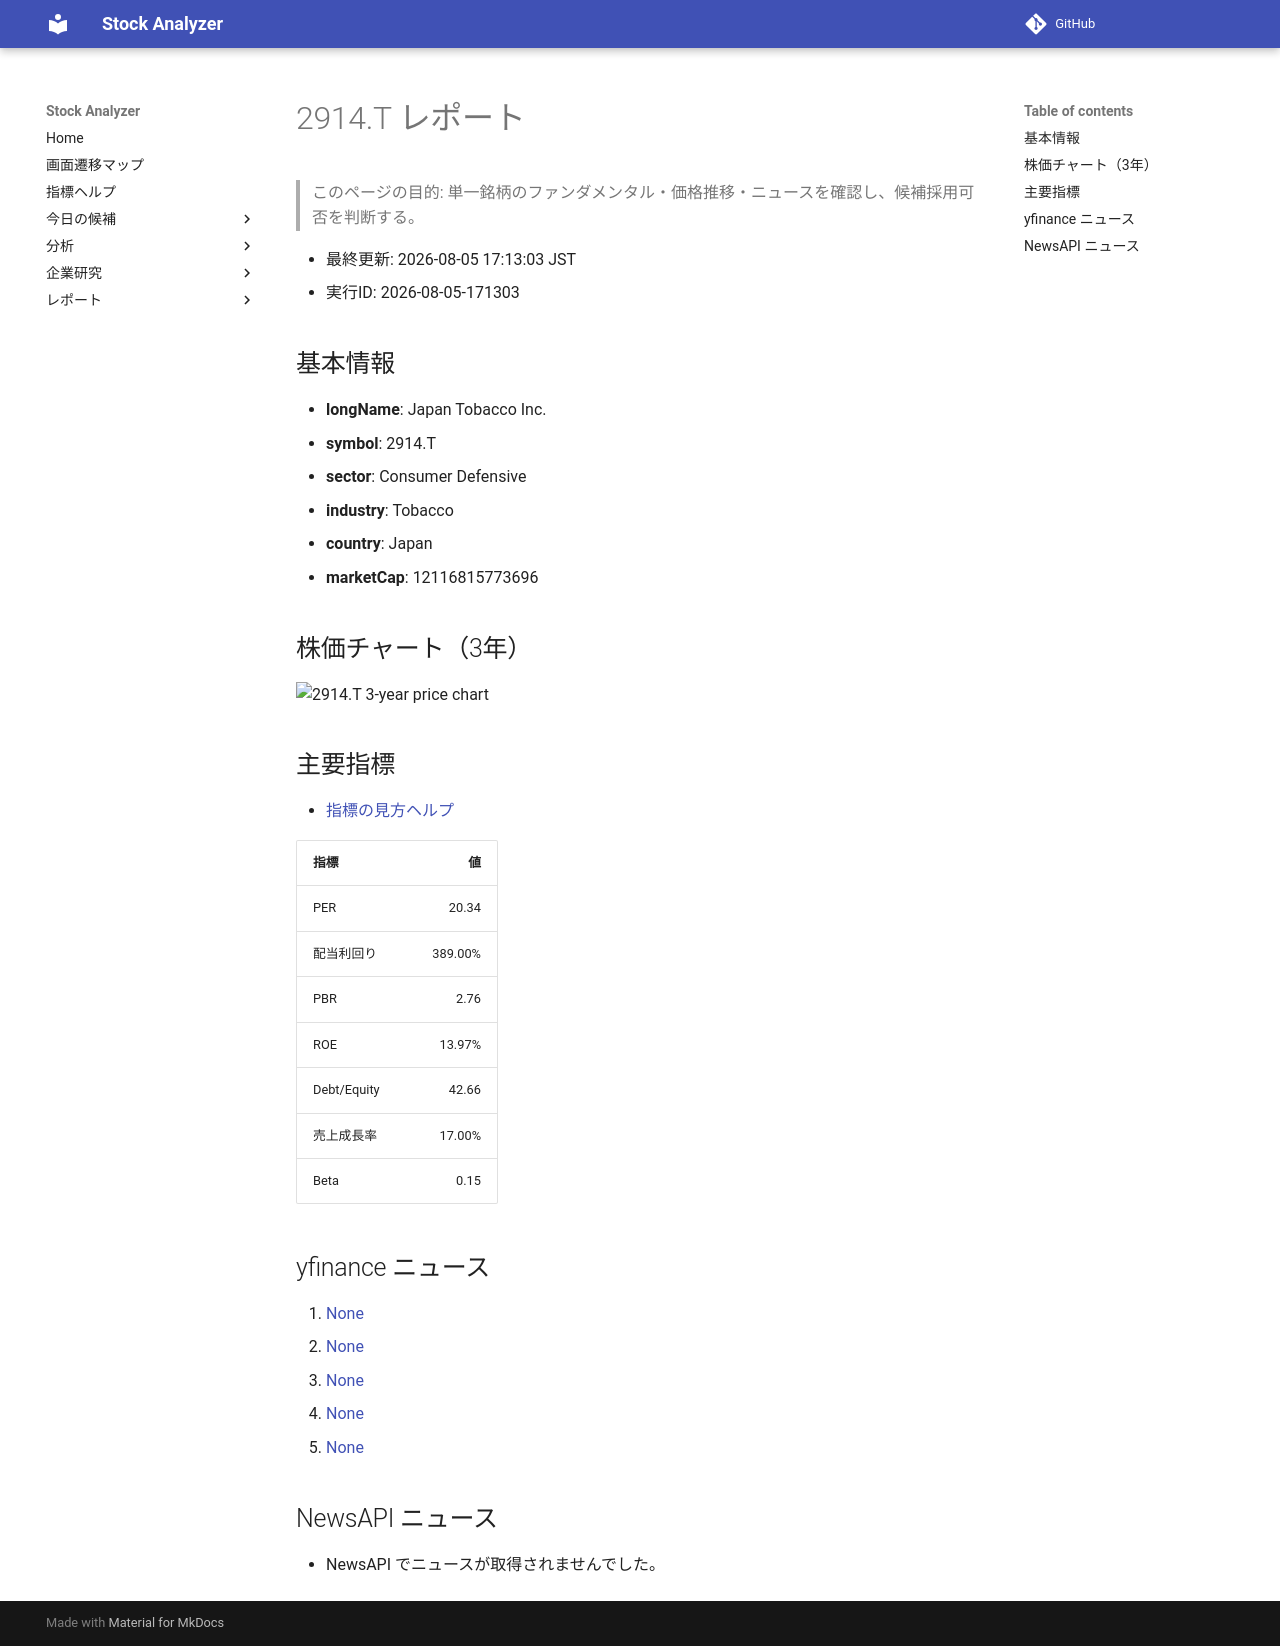

repository: Yumi-note/Making-APP · page: reports/2026-08-05/171303/2914_T/index.html · generator: mkdocs

# 2914.T レポート

> このページの目的: 単一銘柄のファンダメンタル・価格推移・ニュースを確認し、候補採用可否を判断する。

- 最終更新: 2026-08-05 17:13:03 JST
- 実行ID: 2026-08-05-171303

## 基本情報

- **longName**: Japan Tobacco Inc.
- **symbol**: 2914.T
- **sector**: Consumer Defensive
- **industry**: Tobacco
- **country**: Japan
- **marketCap**: 12116815773696

## 株価チャート（3年）

![2914.T 3-year price chart](2914_T_3y.png)

## 主要指標

- [指標の見方ヘルプ](../../../../indicators.md)

| 指標 | 値 |
|---|---:|
| PER | 20.34 |
| 配当利回り | 389.00% |
| PBR | 2.76 |
| ROE | 13.97% |
| Debt/Equity | 42.66 |
| 売上成長率 | 17.00% |
| Beta | 0.15 |

## yfinance ニュース

1. [None](None)
2. [None](None)
3. [None](None)
4. [None](None)
5. [None](None)

## NewsAPI ニュース

- NewsAPI でニュースが取得されませんでした。
